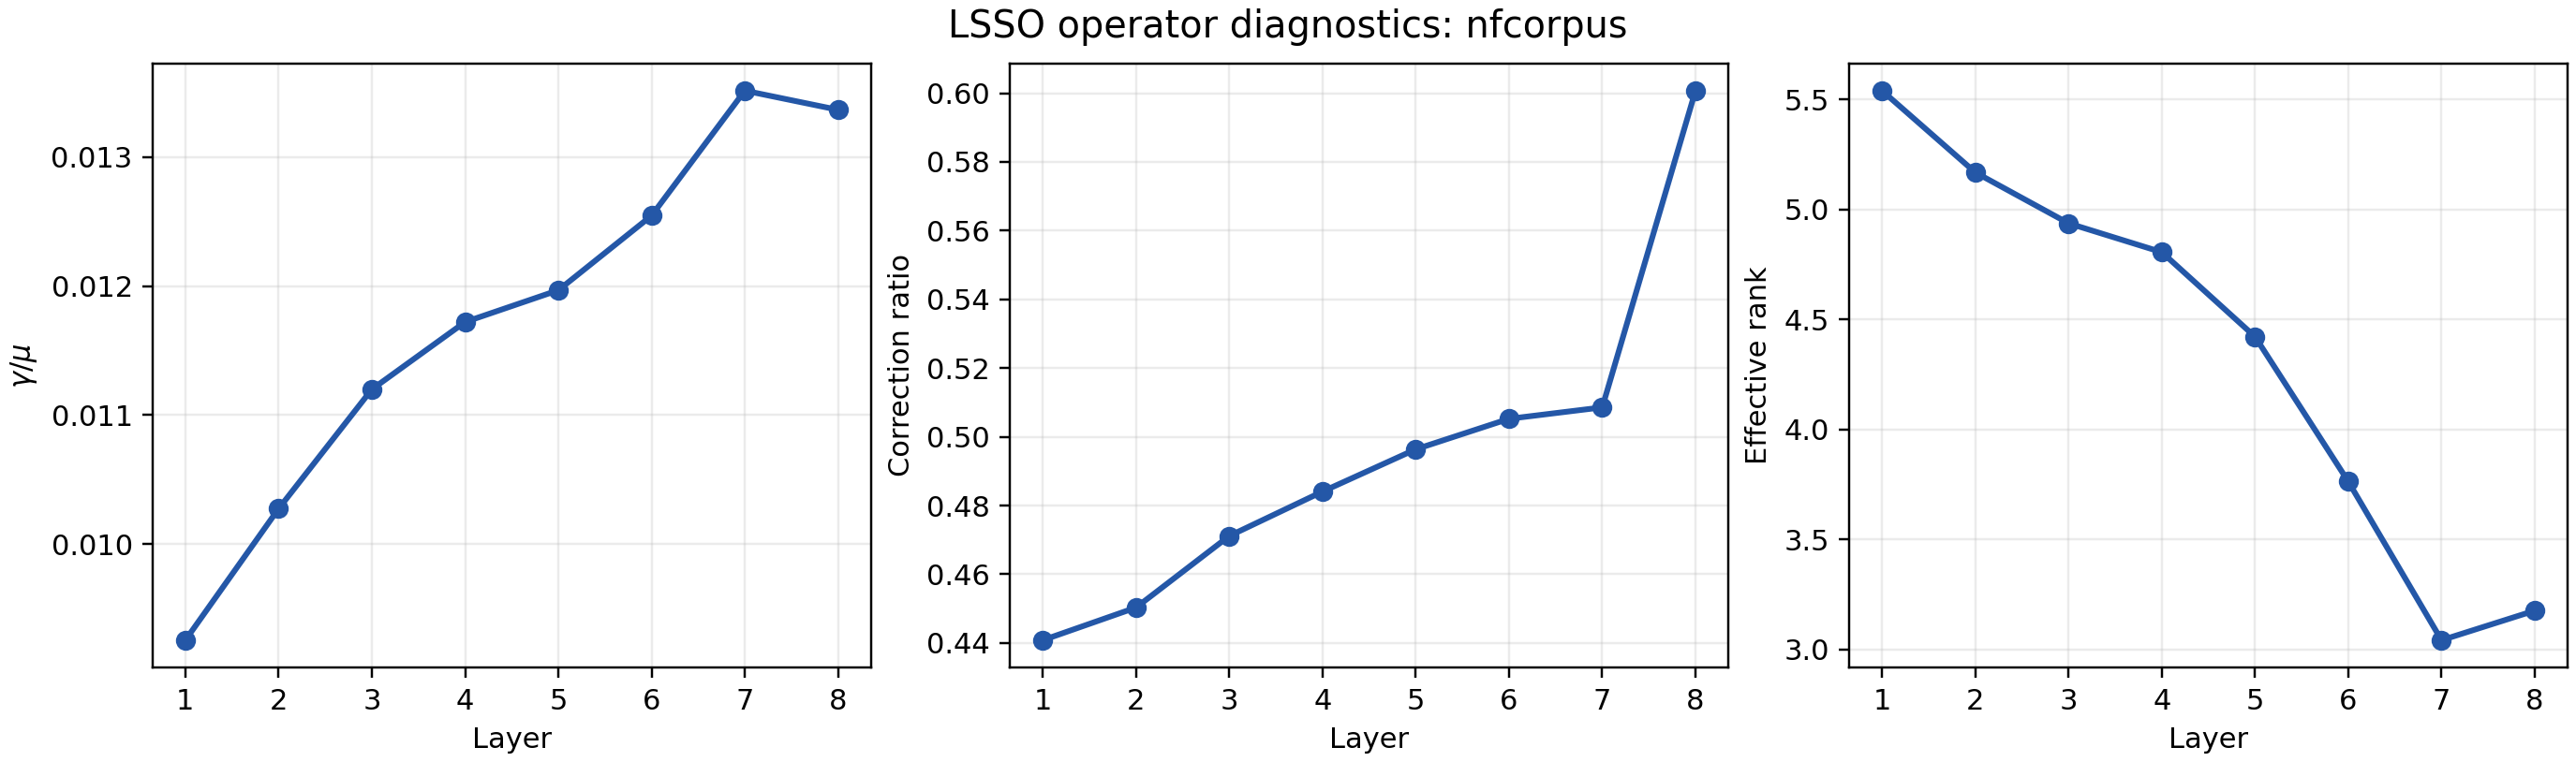

Source data for this figure (header and first rows):
task	checkpoint	batches	layer	gamma_over_mu	correction_ratio	effective_rank
nfcorpus	20260531-211546_bertstyle_retr_nfcorpus_…	8	1	0.009253	0.4408	5.539
nfcorpus	20260531-211546_bertstyle_retr_nfcorpus_…	8	2	0.01027	0.4503	5.168
nfcorpus	20260531-211546_bertstyle_retr_nfcorpus_…	8	3	0.0112	0.4711	4.937
nfcorpus	20260531-211546_bertstyle_retr_nfcorpus_…	8	4	0.01172	0.4841	4.805
nfcorpus	20260531-211546_bertstyle_retr_nfcorpus_…	8	5	0.01197	0.4964	4.421
nfcorpus	20260531-211546_bertstyle_retr_nfcorpus_…	8	6	0.01255	0.5052	3.763
nfcorpus	20260531-211546_bertstyle_retr_nfcorpus_…	8	7	0.01351	0.5086	3.042
nfcorpus	20260531-211546_bertstyle_retr_nfcorpus_…	8	8	0.01337	0.6007	3.176
